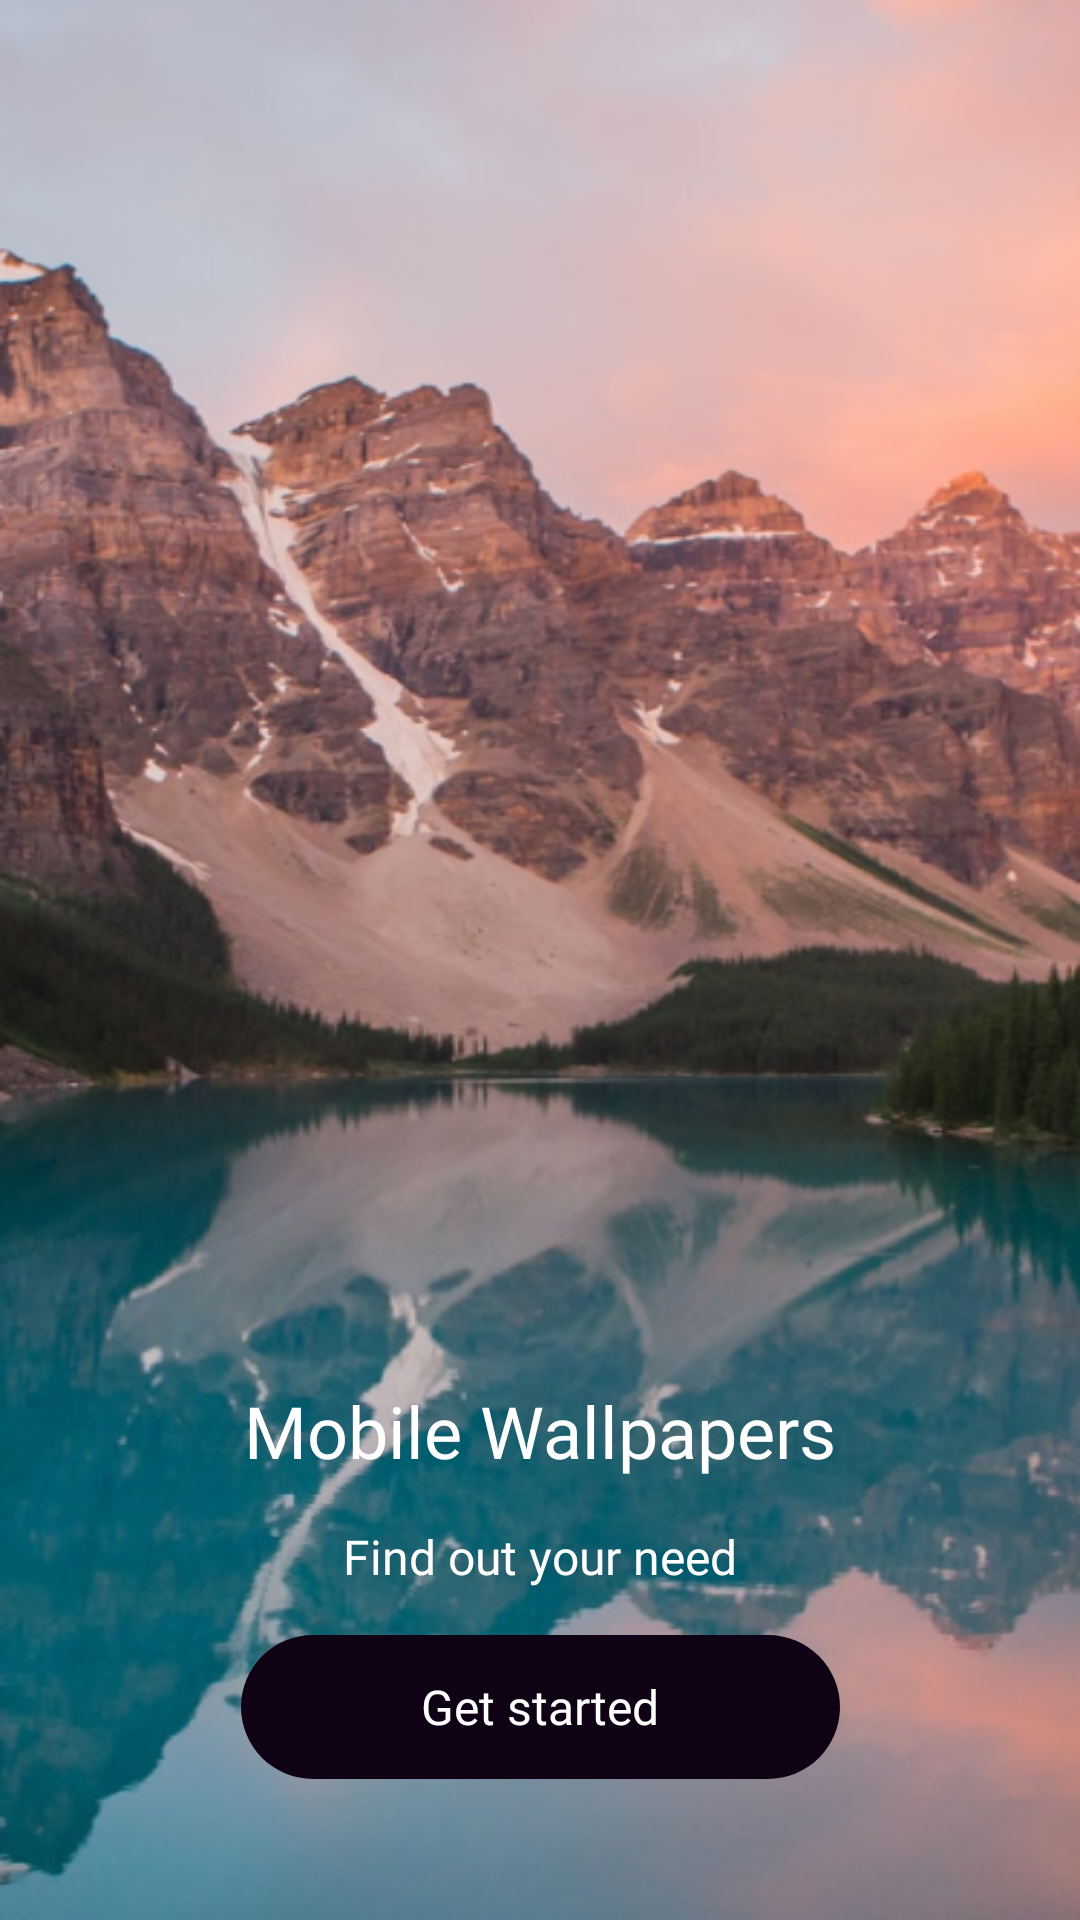

This screen was rendered from an Android layout file. Write that file and the resources it references.
<!-- AndroidManifest.xml: application theme Theme.Wallpaper -->
<!-- res/layout/intro_screen.xml -->
<?xml version="1.0" encoding="utf-8"?>
<androidx.constraintlayout.widget.ConstraintLayout xmlns:android="http://schemas.android.com/apk/res/android"
    xmlns:app="http://schemas.android.com/apk/res-auto"
    xmlns:tools="http://schemas.android.com/tools"
    android:layout_width="match_parent"
    android:background="@drawable/intro_backgound"
    android:layout_height="match_parent">


    <androidx.constraintlayout.widget.Guideline
        android:id="@+id/guideline"
        android:layout_width="match_parent"
        android:layout_height="wrap_content"
        android:orientation="horizontal"
        app:layout_constraintGuide_percent="0.95" />

    <TextView
        android:id="@+id/mobile"
        android:layout_width="wrap_content"
        android:layout_height="wrap_content"
        android:textColor="?attr/textColor"
        android:textSize="24sp"
        android:fontFamily="@font/font_500"
        app:layout_constraintVertical_bias="0.8"
        android:text="@string/mobile_wallpapers"
        app:layout_constraintBottom_toTopOf="@+id/guideline"
        app:layout_constraintEnd_toEndOf="parent"
        app:layout_constraintStart_toStartOf="parent"
        app:layout_constraintTop_toTopOf="parent" />
    <TextView
        android:id="@+id/mobile1"
        android:layout_width="wrap_content"
        android:layout_height="wrap_content"
        android:textColor="?attr/textColor"
        android:textSize="16sp"
        android:fontFamily="@font/font_500"
        android:text="@string/find_out_your_need"
        app:layout_constraintBottom_toTopOf="@+id/get_started"
        app:layout_constraintEnd_toEndOf="parent"
        app:layout_constraintStart_toStartOf="parent"
        app:layout_constraintTop_toBottomOf="@id/mobile" />

    <Button
        android:id="@+id/get_started"
        android:layout_width="wrap_content"
        android:layout_height="wrap_content"
        android:text="@string/get_started"
        android:background="@drawable/butto_background"
        app:backgroundTint="?attr/button_backgroundColor"
        android:paddingStart="60dp"
        android:paddingEnd="60dp"
        android:textAllCaps="false"
        android:textSize="16sp"
        android:textColor="?attr/textColor"
        android:fontFamily="@font/font_400"
        app:layout_constraintBottom_toTopOf="@+id/guideline"
        app:layout_constraintEnd_toEndOf="parent"
        app:layout_constraintStart_toStartOf="parent"
        app:layout_constraintTop_toBottomOf="@+id/mobile1" />
</androidx.constraintlayout.widget.ConstraintLayout>
<!-- resources referenced by this layout -->
<resources>
  <!-- drawable butto_background (drawable) -->
  <?xml version="1.0" encoding="utf-8"?>
  <shape android:shape="rectangle" xmlns:android="http://schemas.android.com/apk/res/android">
    <corners android:radius="27dp"/>
  </shape>
  <!-- drawable intro_backgound: png bitmap (drawable-v24, 414566 bytes) -->
  <string name="find_out_your_need">Find out your need</string>
  <string name="get_started">Get started</string>
  <string name="mobile_wallpapers">Mobile Wallpapers</string>
  <style name="Theme.Wallpaper" parent="Theme.MaterialComponents.DayNight.NoActionBar">
          
          <item name="colorPrimary">@color/purple_500</item>
          <item name="colorPrimaryVariant">@color/purple_700</item>
          <item name="colorOnPrimary">@color/white</item>
          
          <item name="colorSecondary">@color/teal_200</item>
          <item name="colorSecondaryVariant">@color/teal_700</item>
          <item name="colorOnSecondary">@color/black</item>
          <item name="android:statusBarColor" tools:targetApi="l">@color/backgroundScreen</item>
          <item name="android:windowLightStatusBar" tools:targetApi="m">false</item>
          
  
  
          <item name="backgroundScreen">@color/backgroundScreen</item>
          <item name="textColor">@color/textColor</item>
          <item name="button_backgroundColor">@color/button_backgroundcolor</item>
          <item name="home_categoryColors">@color/home_categoryColors</item>
          <item name="home_textColor">@color/home_textColor</item>
          <item name="icon_tint">@color/icon_tint</item>
          <item name="edit_icons_color">@color/edit_icons_color</item>
          <item name="toggle_color">@color/toggle_color</item>
      </style>
  <color name="purple_500">#FF6200EE</color>
  <color name="purple_700">#FF3700B3</color>
  <color name="white">#FFFFFFFF</color>
  <color name="teal_200">#FF03DAC5</color>
  <color name="teal_700">#337C4043</color>
  <color name="black">#FF000000</color>
  <color name="backgroundScreen">#0F0215</color>
  <color name="textColor">#FFFFFF</color>
  <color name="button_backgroundcolor">#0F0215</color>
  <color name="home_categoryColors">#D5D5D5</color>
  <color name="home_textColor">#E9E9E9</color>
  <color name="icon_tint">#CFCFCF</color>
  <color name="edit_icons_color">#775B84</color>
  <color name="toggle_color">#D4D4D4</color>
</resources>
